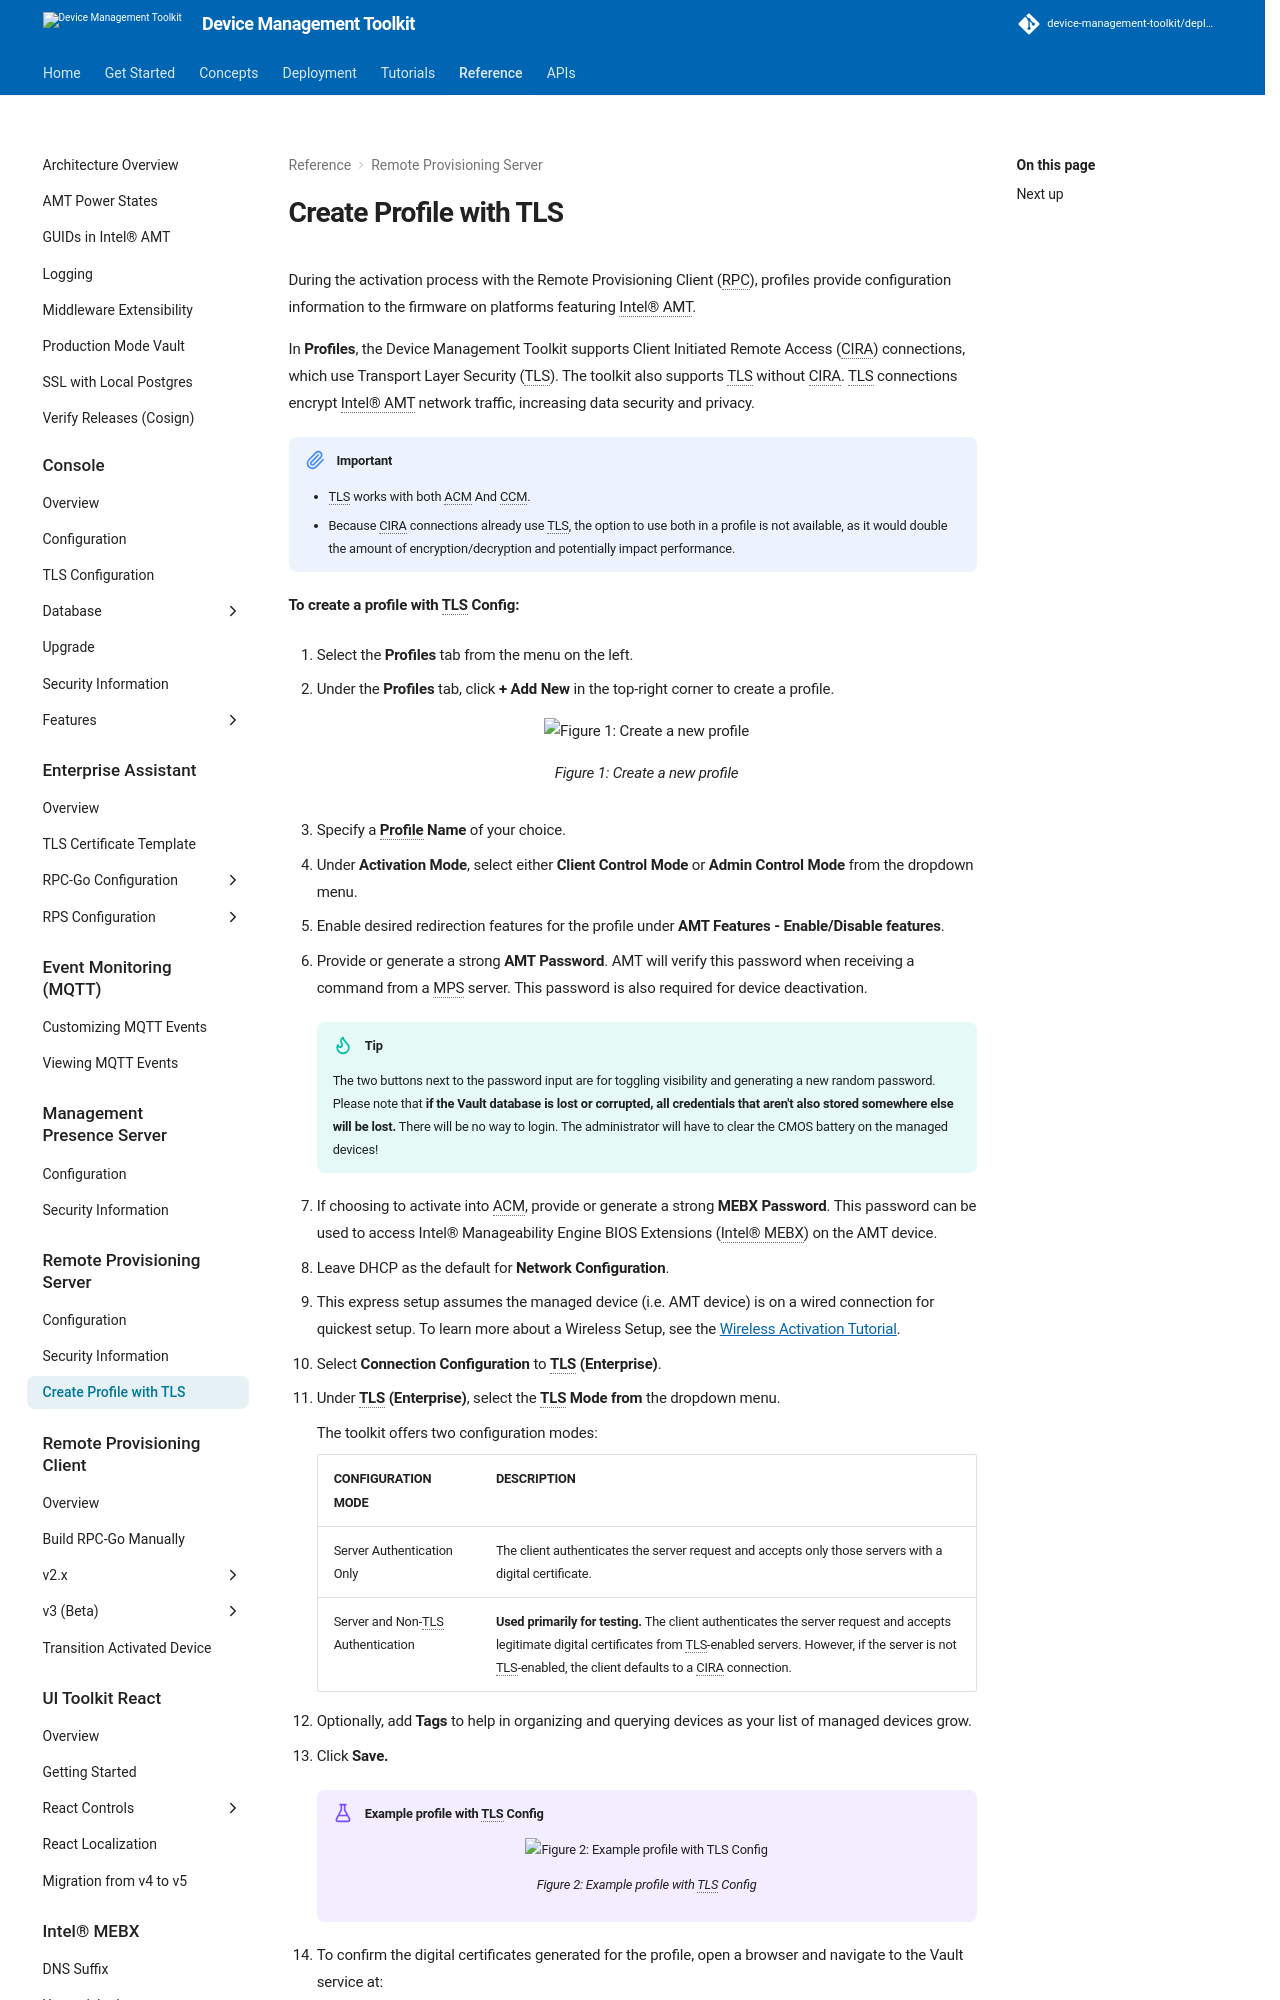

repository: device-management-toolkit/docs · page: 2.40/Reference/RPS/createProfileTLSConfig/index.html · generator: mkdocs



During the activation process with the Remote Provisioning Client (RPC), profiles provide configuration information to the firmware on platforms featuring Intel® AMT.

In **Profiles**, the Device Management Toolkit supports Client Initiated Remote Access (CIRA) connections, which use Transport Layer Security (TLS). The toolkit also supports TLS without CIRA. TLS connections encrypt Intel® AMT network traffic, increasing data security and privacy.

!!! Important
    * TLS works with both ACM And CCM.
    * Because CIRA connections already use TLS, the option to use both in a profile is not available, as it would double the amount of encryption/decryption and potentially impact performance.


**To create a profile with TLS Config:**

1. Select the **Profiles** tab from the menu on the left.

2. Under the **Profiles** tab, click **+ Add New** in the top-right corner to create a profile.
    <figure class="figure-image">
    <img src="../../assets/images/screenshots/RPS_NewProfile.png" alt="Figure 1: Create a new profile">
    <figcaption>Figure 1: Create a new profile</figcaption>
    </figure>

3. Specify a **Profile Name** of your choice.

4. Under **Activation Mode**, select either **Client Control Mode** or **Admin Control Mode** from the dropdown menu.

5. Enable desired redirection features for the profile under **AMT Features - Enable/Disable features**. 

6. Provide or generate a strong **AMT Password**. AMT will verify this password when receiving a command from a MPS server. This password is also required for device deactivation.

    !!! tip
        The two buttons next to the password input are for toggling visibility and generating a new random password. Please note that **if the Vault database is lost or corrupted, all credentials that aren't also stored somewhere else will be lost.** There will be no way to login. The administrator will have to clear the CMOS battery on the managed devices!
   
7. If choosing to activate into ACM, provide or generate a strong **MEBX Password**. This password can be used to access Intel® Manageability Engine BIOS Extensions (Intel® MEBX) on the AMT device.

8. Leave DHCP as the default for **Network Configuration**.

9. This express setup assumes the managed device (i.e. AMT device) is on a wired connection for quickest setup.  To learn more about a Wireless Setup, see the [Wireless Activation Tutorial](../../Tutorials/createWiFiConfig.md).

10. Select **Connection Configuration** to **TLS (Enterprise)**.

11. Under **TLS (Enterprise)**, select the **TLS Mode from** the dropdown menu. 
    
    The toolkit offers two configuration modes: 

    | CONFIGURATION MODE           | DESCRIPTION                           |
    | :--------------------------- | :------------------------------------ |
    | Server Authentication Only | The client authenticates the server request and accepts only those servers with a digital certificate. |
    | Server and Non-TLS Authentication | **Used primarily for testing.** The client authenticates the server request and accepts legitimate digital certificates from TLS-enabled servers. However, if the server is not TLS-enabled, the client defaults to a CIRA connection.|
    
    <!-- | Mutual TLS Authentication Only | Both client and server **must** have certs. The client cert is signed by the server cert. |
    | Mutual and Non-TLS Authentication | **Used primarily for testing.** Both client and server certs are expected. The client authenticates the server request and accepts legitimate digital certificates from TLS-enabled servers. However, if the server is not TLS-enabled, the client defaults to a CIRA connection.   | -->

12. Optionally, add **Tags** to help in organizing and querying devices as your list of managed devices grow.

13. Click **Save.**
